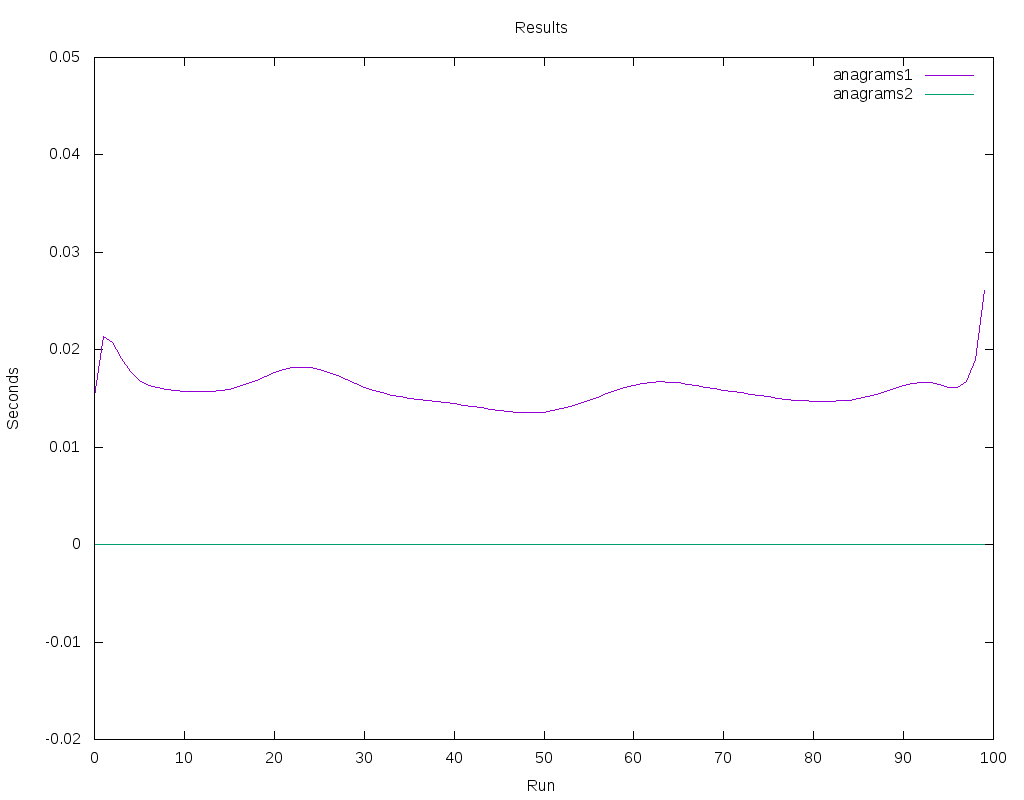

The file beside this chart, header and first rows:
anagrams1, anagrams2
0.0152, 0.000008
0.02915, 0.000009
0.01986, 0.000008
0.01678, 0.000008
0.01705, 0.000007
0.01555, 0.000007
0.01639, 0.000007
0.01529, 0.000007
0.01555, 0.000007
0.0165, 0.000008
0.01547, 0.000008
0.01594, 0.000008
0.01517, 0.000006
0.01578, 0.000006
0.015, 0.000007
0.01484, 0.000007
0.01654, 0.000008
0.01535, 0.000006
0.01654, 0.000008
0.0155, 0.000007
0.01639, 0.000008
0.01571, 0.000006
0.02974, 0.000008
0.01926, 0.000007
0.01797, 0.000007
0.0159, 0.000007
0.02337, 0.000008
0.01812, 0.000007
0.01523, 0.000007
0.0145, 0.000006
0.01527, 0.000007
0.01387, 0.000007
0.01481, 0.000007
0.01473, 0.000007
0.0146, 0.000007
0.01548, 0.000008
0.01442, 0.000006
0.01551, 0.000008
0.0147, 0.000006
0.01478, 0.000007
0.01561, 0.000008
0.01487, 0.000007
0.01533, 0.000008
0.01348, 0.000006
0.01358, 0.000005
0.01277, 0.000006
0.01264, 0.000007
0.01398, 0.000008
0.01268, 0.000007
0.01302, 0.000007
0.0126, 0.000007
0.01147, 0.000005
0.01232, 0.000006
0.01444, 0.000007
0.01428, 0.000006
0.01416, 0.000006
0.01518, 0.000007
0.01481, 0.000007
0.01568, 0.000008
0.01452, 0.000006
... 40 more rows
